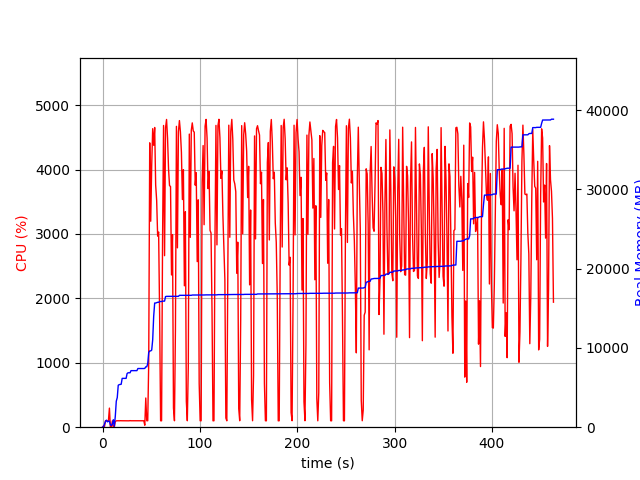

Data behind this chart, as committed beside it:
elapsed_time, nproc, cpu, mem_real, mem_virtual
4.315376281738281e-05, 1, 0.0, 8.973, 3186
1.006, 2, 21.9, 49.58, 154.5
2.014, 6, 10.9, 404.4, 2378
3.021, 4, 101.2, 729.2, 2463
4.029, 5, 100.2, 892.4, 2887
5.037, 3, 99.3, 675.9, 2069
6.044, 3, 100.3, 738.7, 2181
7.052, 4, 296.4, 775.4, 2942
8.06, 3, 2.0, 287.9, 1615
9.068, 3, 2.0, 221.6, 1563
10.08, 3, 99.2, 377.2, 1723
11.08, 7, 3.0, 946.1, 3333
12.09, 3, 4.0, 126, 1499
13.1, 1, 87.2, 1388, 2584
14.11, 1, 99.2, 3280, 6480
15.12, 1, 100.3, 3736, 6680
16.13, 1, 100.2, 5296, 8578
17.13, 1, 99.3, 5368, 8578
18.14, 1, 101.0, 5390, 8578
19.15, 1, 99.9, 5418, 8690
20.16, 1, 100.0, 6160, 10738
21.18, 1, 99.9, 6160, 10738
22.19, 1, 100.9, 6160, 10738
23.2, 1, 100.0, 6160, 10738
24.21, 1, 99.1, 6160, 10738
25.22, 1, 101.0, 6768, 10738
26.22, 1, 100.1, 6866, 10738
27.23, 1, 99.0, 6866, 10738
28.24, 1, 101.9, 6866, 10738
29.25, 1, 100.0, 7134, 10738
30.26, 1, 100.0, 7134, 10738
31.27, 1, 100.0, 7136, 10750
32.28, 1, 100.0, 7136, 10750
33.29, 1, 100.0, 7136, 10750
34.3, 1, 100.1, 7136, 10750
35.31, 1, 101.1, 7136, 10750
36.32, 1, 99.0, 7402, 10750
37.33, 1, 101.0, 7402, 10750
38.34, 1, 100.0, 7402, 10750
39.35, 1, 100.0, 7402, 10750
40.36, 1, 100.0, 7402, 10750
41.37, 1, 100.0, 7402, 10750
42.38, 1, 99.9, 7402, 10750
43.39, 2, 30.7, 7418, 10784
44.4, 1, 453.2, 7616, 14199
45.42, 1, 99.9, 7616, 14199
46.43, 1, 100.0, 8026, 16759
47.44, 1, 1009, 9432, 17047
48.47, 1, 4414, 9622, 17047
49.49, 1, 3198, 9622, 17047
50.5, 1, 4066, 9731, 17047
51.52, 1, 4635, 11028, 23805
52.54, 1, 4376, 13994, 24251
53.55, 1, 4653, 15662, 24251
54.57, 1, 3760, 15664, 24251
55.6, 1, 3520, 15718, 24251
56.61, 1, 2966, 15756, 24251
57.61, 1, 3030, 15756, 24251
58.62, 1, 1767, 15852, 24443
59.63, 1, 100.2, 15852, 24443
... 398 more rows
